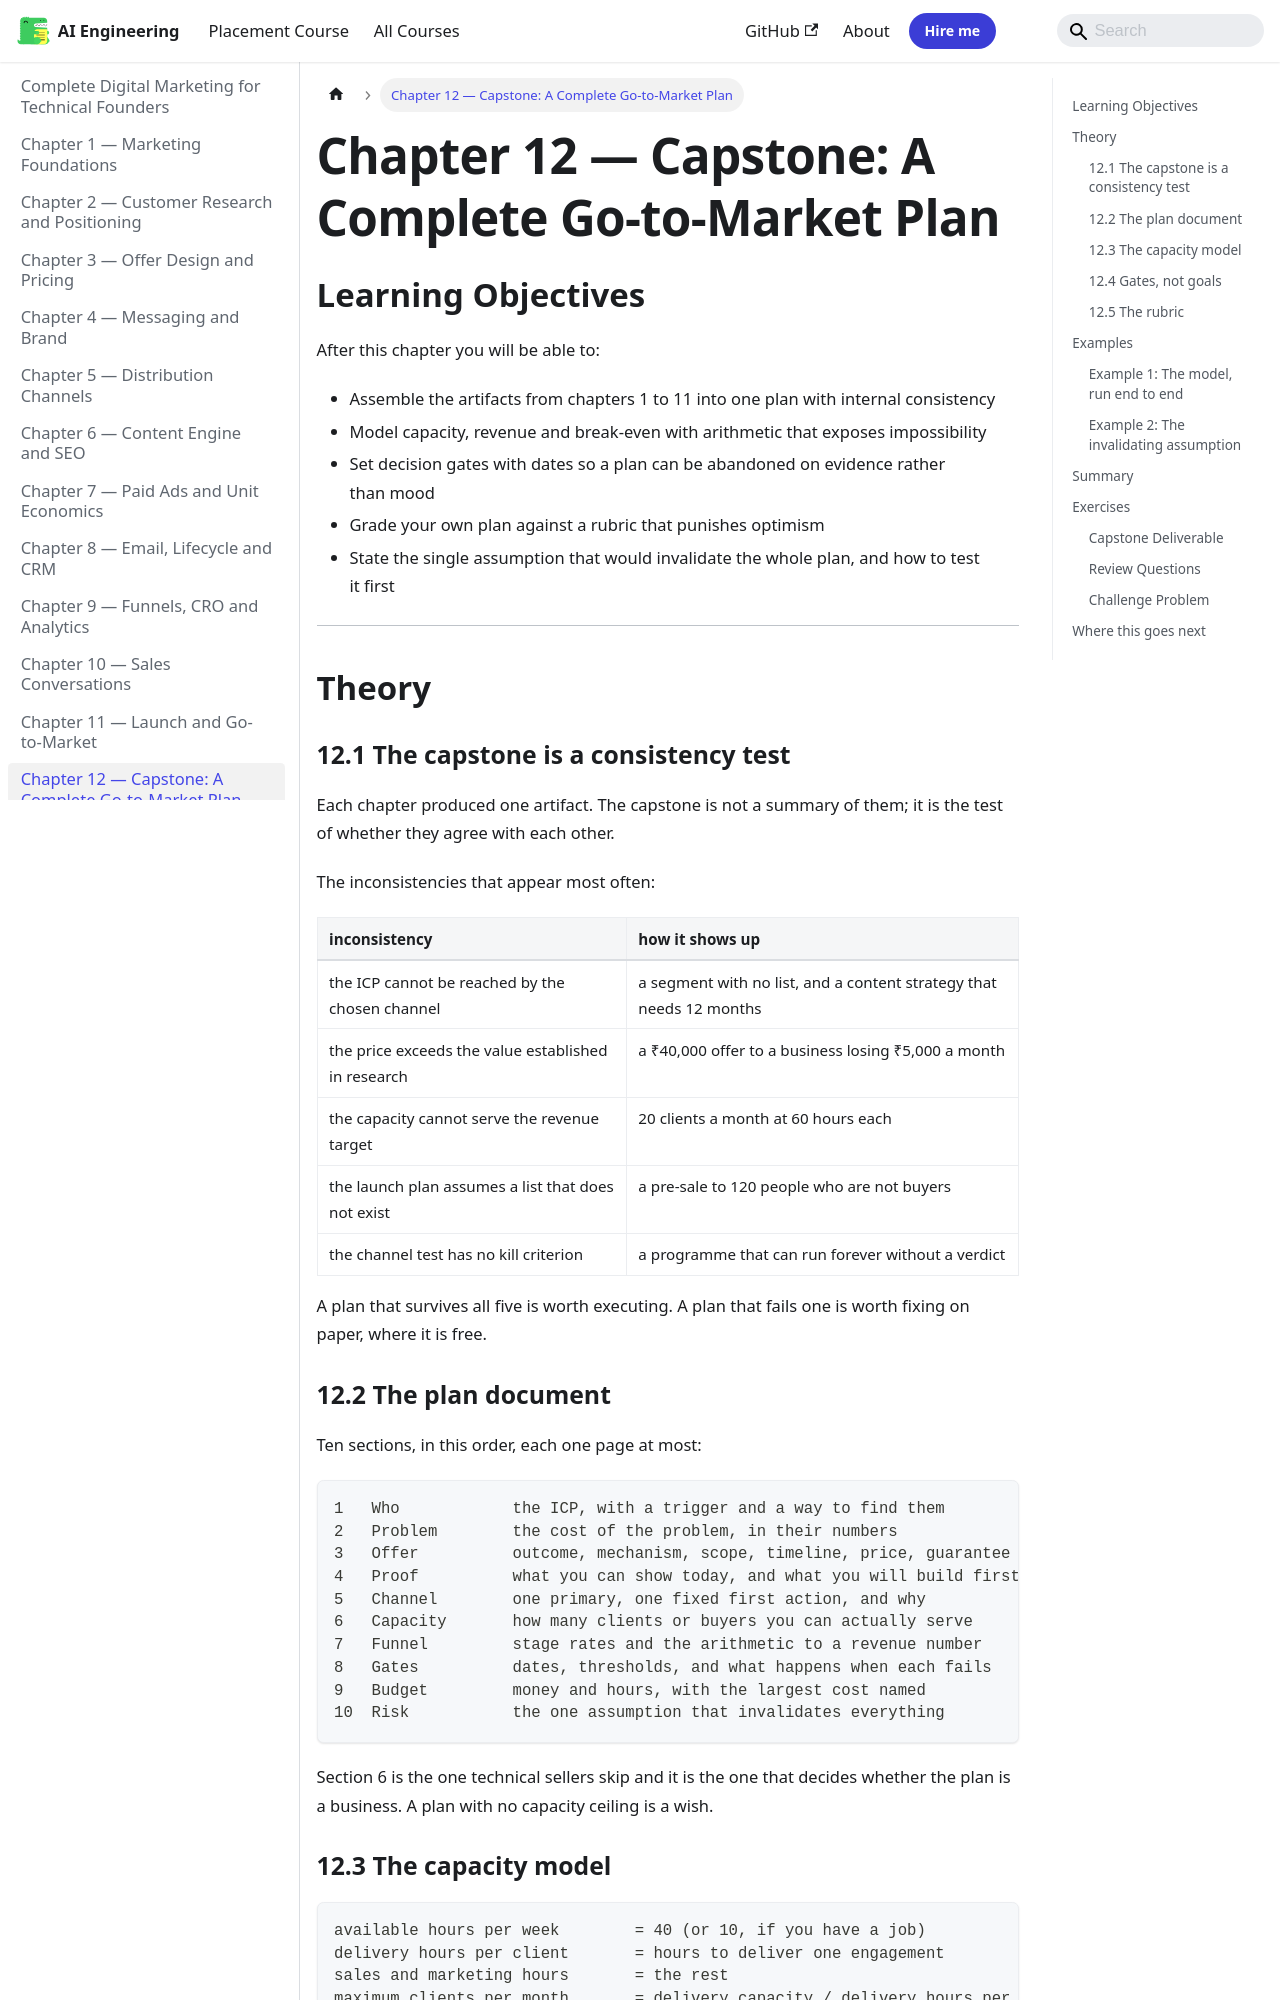

repository: Raushan666java/ai-engineering-journey · page: digital-marketing/12-capstone/index.html · generator: mkdocs

---
description: "If break-even exceeds capacity, no amount of marketing fixes it: the price is too low or the delivery is too slow. That is a structural finding, not a"
---

# Chapter 12 — Capstone: A Complete Go-to-Market Plan

## Learning Objectives

After this chapter you will be able to:

- Assemble the artifacts from chapters 1 to 11 into one plan with internal consistency
- Model capacity, revenue and break-even with arithmetic that exposes impossibility
- Set decision gates with dates so a plan can be abandoned on evidence rather than mood
- Grade your own plan against a rubric that punishes optimism
- State the single assumption that would invalidate the whole plan, and how to test it first

---

## Theory

### 12.1 The capstone is a consistency test

Each chapter produced one artifact. The capstone is not a summary of them; it is
the test of whether they agree with each other.

The inconsistencies that appear most often:

| inconsistency | how it shows up |
|---|---|
| the ICP cannot be reached by the chosen channel | a segment with no list, and a content strategy that needs 12 months |
| the price exceeds the value established in research | a ₹40,000 offer to a business losing ₹5,000 a month |
| the capacity cannot serve the revenue target | 20 clients a month at 60 hours each |
| the launch plan assumes a list that does not exist | a pre-sale to 120 people who are not buyers |
| the channel test has no kill criterion | a programme that can run forever without a verdict |

A plan that survives all five is worth executing. A plan that fails one is worth
fixing on paper, where it is free.

### 12.2 The plan document

Ten sections, in this order, each one page at most:

```
1   Who            the ICP, with a trigger and a way to find them
2   Problem        the cost of the problem, in their numbers
3   Offer          outcome, mechanism, scope, timeline, price, guarantee
4   Proof          what you can show today, and what you will build first
5   Channel        one primary, one fixed first action, and why
6   Capacity       how many clients or buyers you can actually serve
7   Funnel         stage rates and the arithmetic to a revenue number
8   Gates          dates, thresholds, and what happens when each fails
9   Budget         money and hours, with the largest cost named
10  Risk           the one assumption that invalidates everything
```

Section 6 is the one technical sellers skip and it is the one that decides
whether the plan is a business. A plan with no capacity ceiling is a wish.
